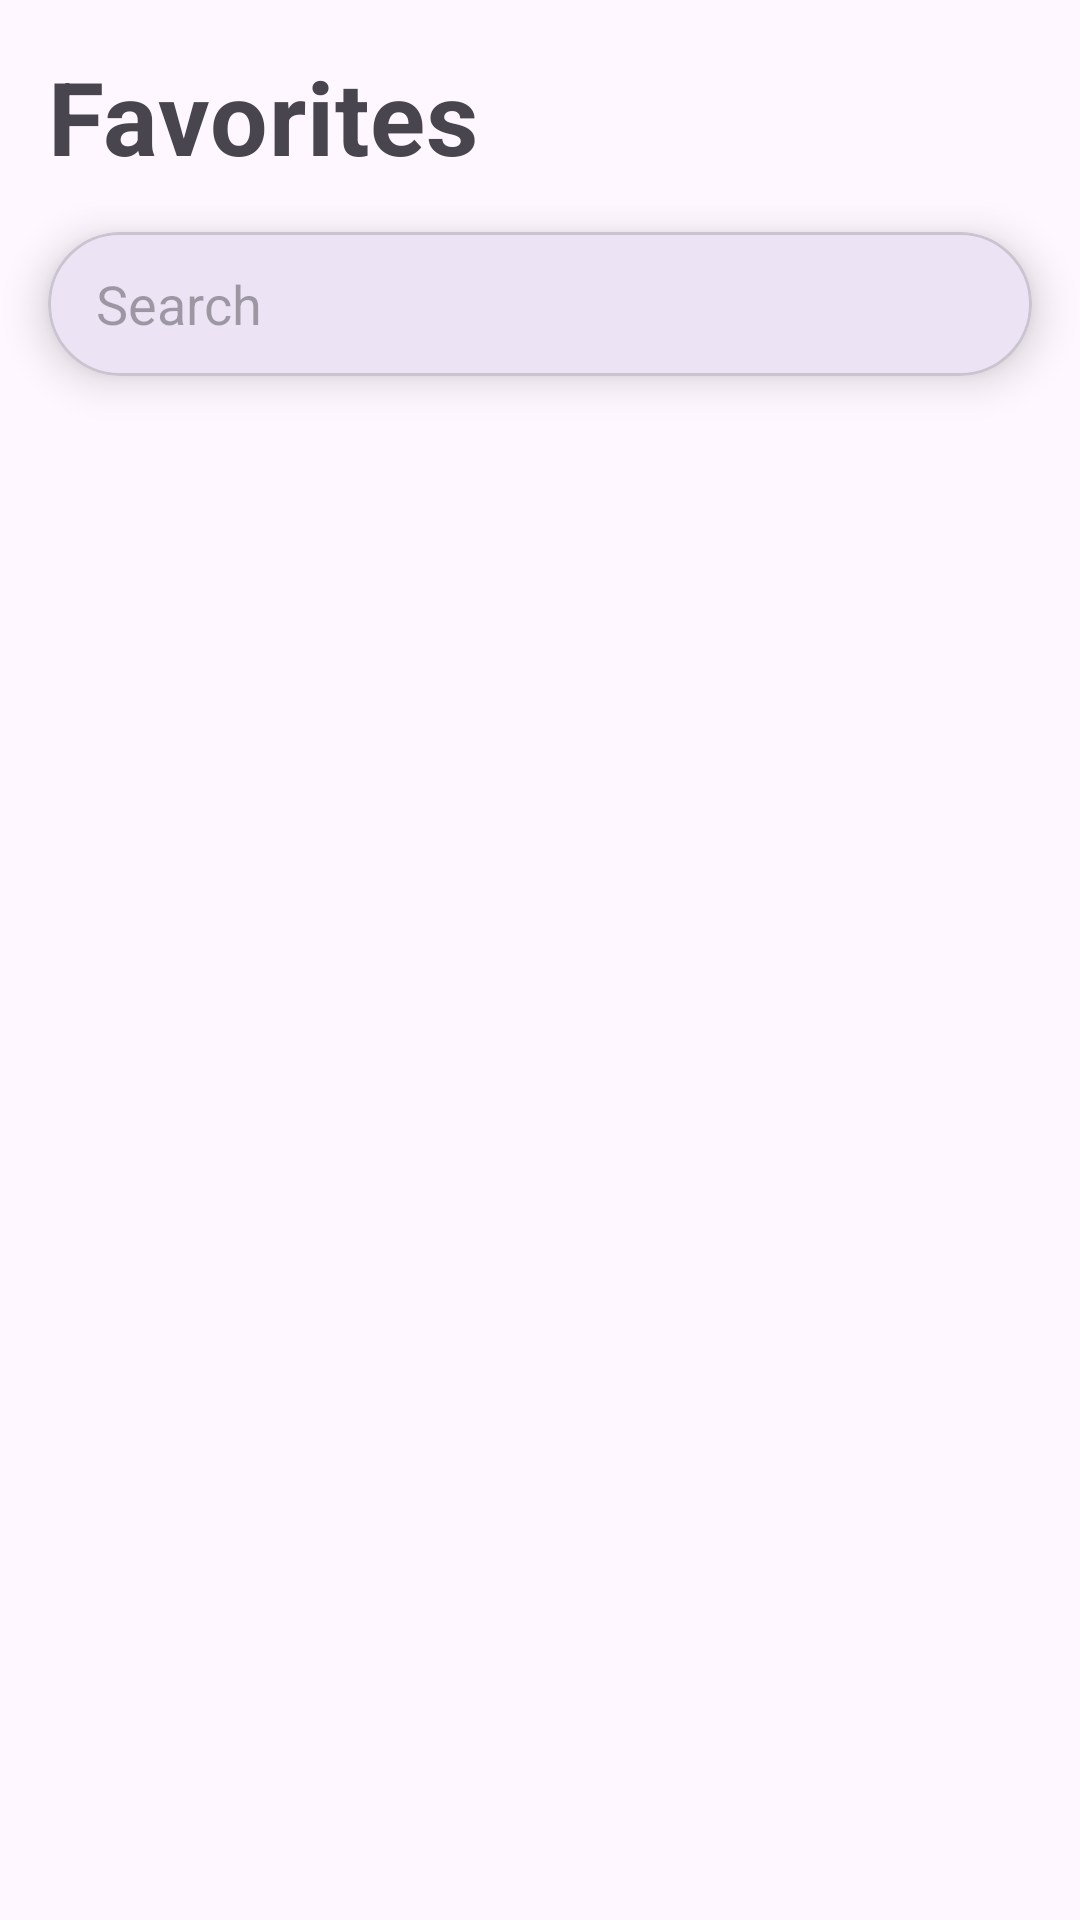

Layout XML and referenced resources for this Android screen:
<!-- AndroidManifest.xml: application theme Theme.Mels_Proj -->
<!-- res/layout/fragment_favorites.xml -->
<?xml version="1.0" encoding="utf-8"?>
<androidx.constraintlayout.widget.ConstraintLayout xmlns:android="http://schemas.android.com/apk/res/android"
    xmlns:app="http://schemas.android.com/apk/res-auto"
    xmlns:tools="http://schemas.android.com/tools"
    android:layout_width="match_parent"
    android:layout_height="match_parent"
    tools:context=".feature.favorites_screen.presentation.ui.FavoritesFragment">

    <TextView
        android:id="@+id/tv_title"
        android:layout_width="wrap_content"
        android:layout_height="wrap_content"
        android:layout_marginStart="16dp"
        android:layout_marginTop="16dp"
        android:text="Favorites"
        android:textAppearance="@style/TextAppearance.MaterialComponents.Headline4"
        android:textStyle="bold"
        app:layout_constraintStart_toStartOf="parent"
        app:layout_constraintTop_toTopOf="parent" />

    <com.google.android.material.card.MaterialCardView
        android:id="@+id/search_card_favorites"
        android:layout_width="0dp"
        android:layout_height="wrap_content"
        android:layout_margin="16dp"
        app:cardCornerRadius="24dp"
        app:cardElevation="8dp"
        app:layout_constraintEnd_toEndOf="parent"
        app:layout_constraintStart_toStartOf="parent"
        app:layout_constraintTop_toBottomOf="@id/tv_title">

        <androidx.appcompat.widget.SearchView
            android:id="@+id/search_view_favorites"
            android:layout_width="match_parent"
            android:layout_height="wrap_content"
            app:iconifiedByDefault="false"
            app:queryBackground="@android:color/transparent"
            app:queryHint="Search"
            app:searchIcon="@drawable/ic_round_search_24" />

    </com.google.android.material.card.MaterialCardView>

    <androidx.recyclerview.widget.RecyclerView
        android:id="@+id/rv_favorites"
        android:layout_width="0dp"
        android:layout_height="0dp"
        android:layout_marginTop="8dp"
        android:clipToPadding="false"
        android:paddingBottom="100dp"
        app:layoutManager="androidx.recyclerview.widget.LinearLayoutManager"
        app:layout_constraintBottom_toBottomOf="parent"
        app:layout_constraintEnd_toEndOf="parent"
        app:layout_constraintStart_toStartOf="parent"
        app:layout_constraintTop_toBottomOf="@id/search_card_favorites"
        tools:listitem="@layout/item_favorite_meal" />

    <androidx.constraintlayout.widget.ConstraintLayout
        android:id="@+id/empty_state_view"
        android:layout_width="wrap_content"
        android:layout_height="wrap_content"
        android:visibility="gone"
        app:layout_constraintBottom_toBottomOf="parent"
        app:layout_constraintEnd_toEndOf="parent"
        app:layout_constraintStart_toStartOf="parent"
        app:layout_constraintTop_toTopOf="parent"
        tools:visibility="visible">

        <ImageView
            android:id="@+id/iv_empty_icon"
            android:layout_width="80dp"
            android:layout_height="80dp"
            android:importantForAccessibility="no"
            android:src="@drawable/red_broken_heart_icon_vector"
            app:layout_constraintEnd_toEndOf="parent"
            app:layout_constraintStart_toStartOf="parent"
            app:layout_constraintTop_toTopOf="parent"
            app:tint="?android:attr/textColorSecondary" />

        <TextView
            android:layout_width="wrap_content"
            android:layout_height="wrap_content"
            android:layout_marginTop="16dp"
            android:text="No faves :("
            android:textAppearance="@style/TextAppearance.MaterialComponents.Headline6"
            app:layout_constraintEnd_toEndOf="parent"
            app:layout_constraintStart_toStartOf="parent"
            app:layout_constraintTop_toBottomOf="@id/iv_empty_icon" />

    </androidx.constraintlayout.widget.ConstraintLayout>

</androidx.constraintlayout.widget.ConstraintLayout>
<!-- res/layout/item_favorite_meal.xml (included above) -->
<?xml version="1.0" encoding="utf-8"?>
<com.google.android.material.card.MaterialCardView xmlns:android="http://schemas.android.com/apk/res/android"
    xmlns:app="http://schemas.android.com/apk/res-auto"
    xmlns:tools="http://schemas.android.com/tools"
    android:layout_width="match_parent"
    android:layout_height="wrap_content"
    android:layout_marginHorizontal="16dp"
    android:layout_marginVertical="8dp"
    app:cardBackgroundColor="@color/lotion"
    app:cardCornerRadius="16dp"
    app:cardElevation="4dp">

    <androidx.constraintlayout.widget.ConstraintLayout
        android:layout_width="match_parent"
        android:layout_height="wrap_content">

        <ImageView
            android:id="@+id/iv_meal_image"
            android:layout_width="100dp"
            android:layout_height="100dp"
            android:importantForAccessibility="no"
            android:scaleType="centerCrop"
            app:layout_constraintBottom_toBottomOf="parent"
            app:layout_constraintStart_toStartOf="parent"
            app:layout_constraintTop_toTopOf="parent"
            tools:src="@tools:sample/avatars" />

        <TextView
            android:id="@+id/tv_meal_name"
            android:layout_width="0dp"
            android:layout_height="wrap_content"
            android:layout_marginStart="16dp"
            android:layout_marginTop="16dp"
            android:layout_marginEnd="16dp"
            android:ellipsize="end"
            android:maxLines="2"
            android:textAppearance="@style/TextAppearance.MaterialComponents.Subtitle1"
            android:textStyle="bold"
            app:layout_constraintEnd_toEndOf="parent"
            app:layout_constraintStart_toEndOf="@id/iv_meal_image"
            app:layout_constraintTop_toTopOf="parent"
            tools:text="Spicy Arrabiata Penne" />

        <TextView
            android:id="@+id/tv_meal_category"
            android:layout_width="0dp"
            android:layout_height="wrap_content"
            android:layout_marginTop="4dp"
            android:textAppearance="@style/TextAppearance.MaterialComponents.Body2"
            android:textColor="?android:attr/textColorSecondary"
            app:layout_constraintEnd_toEndOf="@id/tv_meal_name"
            app:layout_constraintStart_toStartOf="@id/tv_meal_name"
            app:layout_constraintTop_toBottomOf="@id/tv_meal_name"
            tools:text="Vegetarian" />

    </androidx.constraintlayout.widget.ConstraintLayout>

</com.google.android.material.card.MaterialCardView>
<!-- resources referenced by this layout -->
<resources>
  <color name="lotion">#fdfdfd</color>
  <!-- drawable red_broken_heart_icon_vector (drawable) -->
  <vector xmlns:android="http://schemas.android.com/apk/res/android"
      android:width="1920dp"
      android:height="1920dp"
      android:viewportWidth="1920"
      android:viewportHeight="1920">
    <path
        android:pathData="M644.5,420c-43.4,4.4 -80.8,13.8 -119.4,30.1 -26.3,11.1 -61.5,32.3 -85.6,51.5 -14.5,11.6 -41.7,38.9 -53.7,53.9 -41.8,52.3 -68.8,118.1 -77.5,188.5 -2.5,20.2 -2.5,70.5 0,90.5 11.5,92.3 46.4,180.8 108.3,274.8 93.5,141.8 234.4,273.4 436.4,407.6 71.5,47.4 88,56.1 107,56.1 19,-0 35.5,-8.7 107,-56.2 127.5,-84.7 225.9,-164.4 310.5,-251.8 110.2,-113.7 187.6,-238.5 218.8,-353 11.6,-42.4 16.4,-73.7 17.4,-113 1.1,-42.5 -3.4,-77.7 -14.8,-117.3 -13.1,-45.7 -37.1,-92.1 -65.9,-127.7 -11.9,-14.7 -38.3,-41 -52.5,-52.3 -57.7,-46 -127.6,-74.3 -200.9,-81.2 -69.7,-6.6 -137.5,6.4 -195.1,37.4 -20.3,10.9 -39.2,23.9 -55.7,38.1 -8.4,7.3 -2.6,-2.3 -90.3,147.5 -22.1,37.8 -28.1,48.1 -46.9,80l-16.5,28 2.3,2c1.3,1.1 19.4,17.1 40.2,35.5 20.8,18.4 41.4,36.7 45.8,40.6 63.4,55.8 89.1,78.9 89.1,79.9 0,0.6 -13.5,16.2 -30,34.6 -16.6,18.4 -48.2,53.6 -70.4,78.4 -22.2,24.7 -41.9,46.6 -43.8,48.6l-3.3,3.5 25.2,19.6c13.9,10.8 40.6,31.4 59.3,45.9 18.7,14.4 37.9,29.3 42.7,33.1l8.7,6.9 -2.6,6.7c-4.2,10.9 -55.9,148.3 -62.4,165.7 -10.9,29 -14.2,37.5 -14.5,37.2 -0.2,-0.2 1.4,-9.8 3.6,-21.3 2.1,-11.5 8,-42.7 13,-69.4 14.9,-79 20,-106.4 20,-108 0,-0.8 -2.6,-3.5 -5.7,-6 -3.2,-2.5 -34.6,-27.2 -69.8,-54.9 -35.2,-27.7 -64.1,-50.5 -64.3,-50.6 -0.2,-0.2 8.5,-11.9 54.7,-73 34.8,-46.1 64.6,-85.8 65.4,-87.1 0.4,-0.8 -5.3,-5.5 -15.1,-12.6 -19.8,-14.5 -118.3,-86.3 -152.4,-111.1l-25.7,-18.8 3.1,-6.7c2.8,-6.3 15.6,-35 44.5,-99.7 19.9,-44.6 32.7,-73.3 44,-98.5 5.8,-12.9 14.5,-32.5 19.4,-43.4l8.9,-19.9 -6.7,-6.1c-48,-44.2 -110.5,-72.6 -179.1,-81.2 -14.9,-1.9 -61.1,-2.7 -74.7,-1.4z"
        android:fillColor="#000000"
        android:strokeColor="#00000000"/>
  </vector>
  <style name="Theme.Mels_Proj" parent="Base.Theme.Mels_Proj" />
  <style name="Base.Theme.Mels_Proj" parent="Theme.Material3.DayNight.NoActionBar">
          <item name="android:statusBarColor" tools:targetApi="l">@color/pewterBlue</item>
          <item name="android:windowLightStatusBar" tools:targetApi="l">true</item>
          <item name="android:navigationBarColor" tools:targetApi="l">@color/pewterBlue</item>
      </style>
  <color name="pewterBlue">#92A9BD</color>
</resources>
